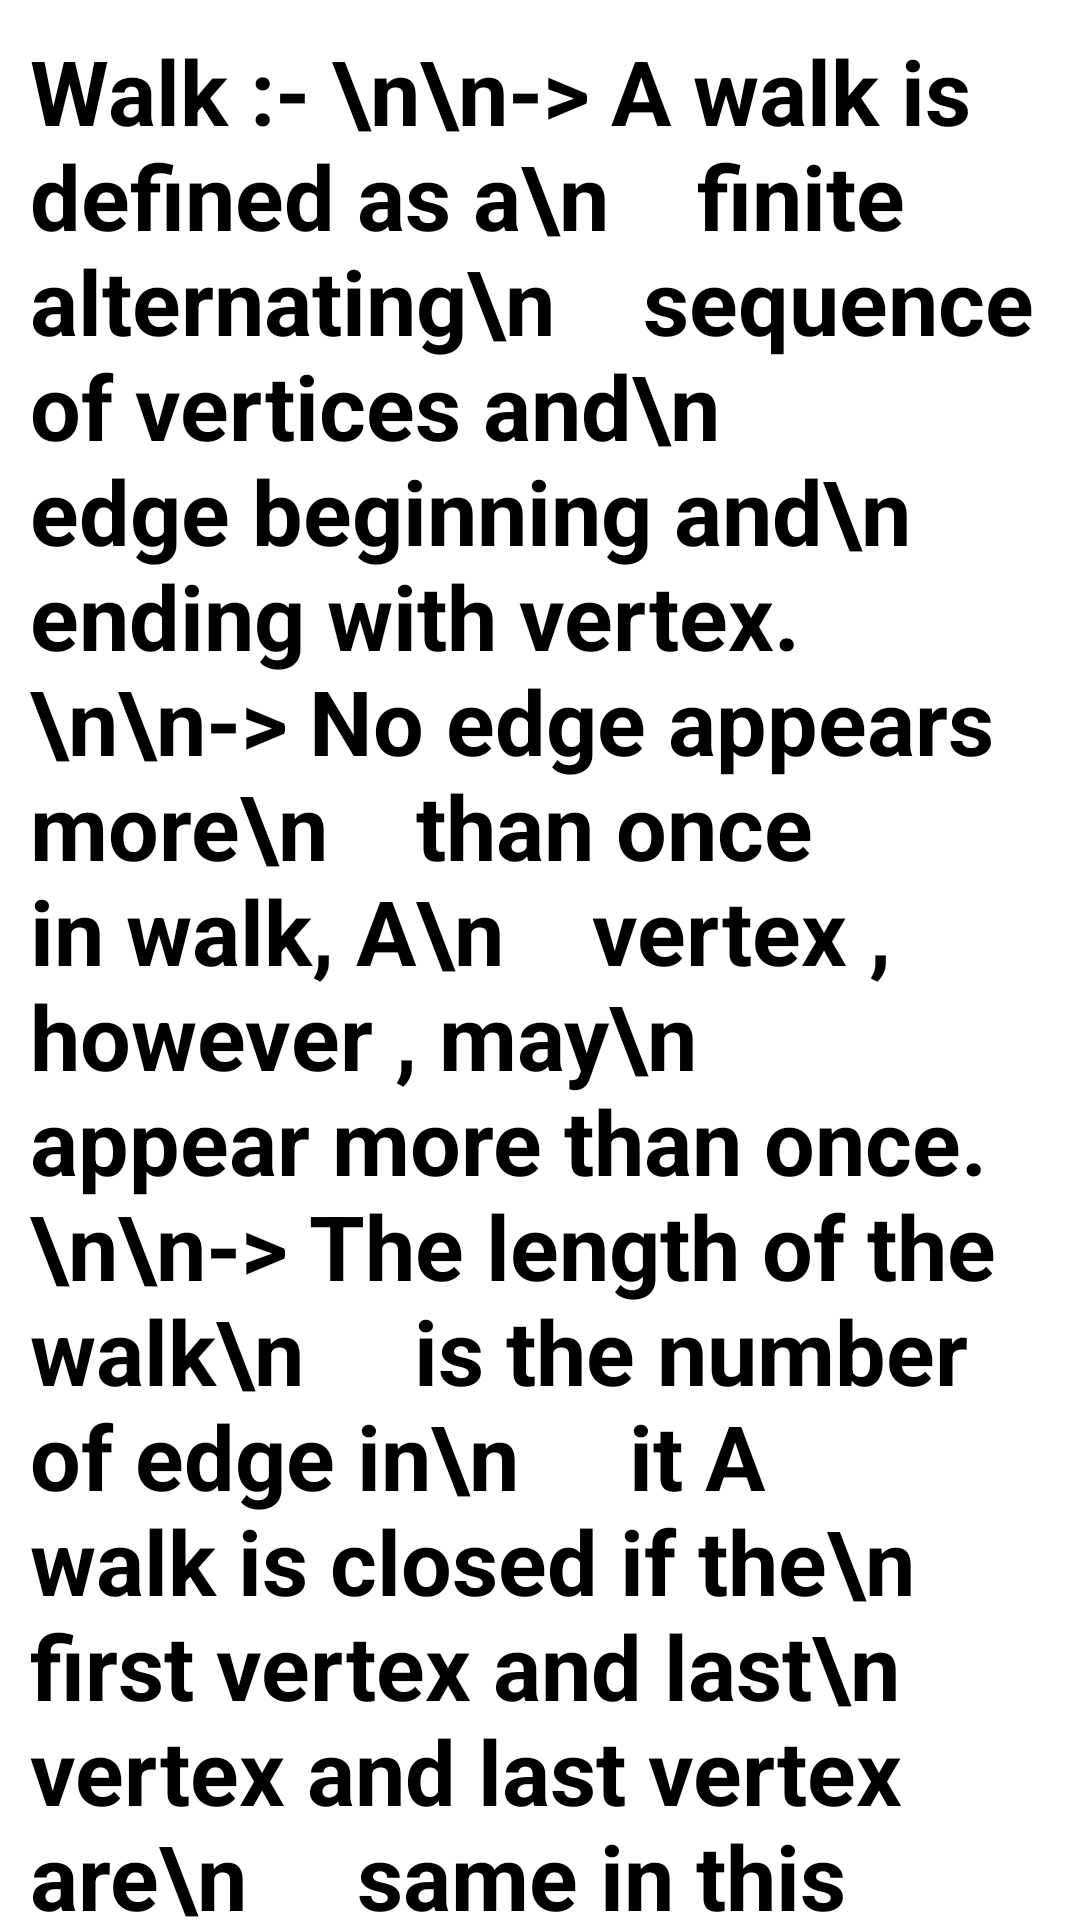

Android layout source for this screen:
<!-- AndroidManifest.xml: application theme Theme.AppCompat -->
<!-- res/layout/activity_main16.xml -->
<?xml version="1.0" encoding="utf-8"?>
<ScrollView xmlns:app="http://schemas.android.com/apk/res-auto"
    android:layout_width="match_parent"
    xmlns:android="http://schemas.android.com/apk/res/android"
    android:layout_height="match_parent"
    android:background="@color/white">

    <LinearLayout
        android:layout_width="match_parent"
        android:layout_height="wrap_content"
        android:orientation="vertical"
        android:layout_marginTop="10dp"
        android:layout_marginRight="10dp"
        android:layout_marginLeft="10dp">

        <TextView
            android:id="@+id/textView4"
            android:layout_width="match_parent"
            android:layout_height="1400dp"
            android:text="Walk :- \n\n-> A walk is defined as a\n    finite alternating\n    sequence of vertices and\n    edge beginning and\n    ending with vertex.\n\n-> No edge appears more\n    than once in walk, A\n    vertex , however , may\n    appear more than once.\n\n-> The length of the walk\n     is the number of edge in\n     it A walk is closed if the\n     first vertex and last\n     vertex and last vertex are\n     same in this graph.\n\nPath :- \n\n-> An open walk in which no\n    vertex appears more than\n    once is called path.\n\n-> The number of edge in\n     path is called length of\n     path we can be include\n     self loop in walk but not\n     in path.\n\nCircuit :- \n\n-> A closed walk in which\n    no vertex [except initial\n    and final vertex] appears\n    more than once is called\n    circuit.\n\nEx :-"
            android:textColor="@color/black"
            android:textStyle="bold"
            android:textSize="30sp"/>

        <ImageView
            android:id="@+id/imageView13"
            android:layout_width="match_parent"
            android:layout_height="250dp"
            android:layout_marginTop="10dp"
            android:layout_marginRight="100dp"
            app:srcCompat="@drawable/wpc" />

        <TextView
            android:id="@+id/textView9"
            android:layout_width="match_parent"
            android:layout_height="200dp"
            android:text="-> Here Above Graph,\n     Walk = Ae1Fe2Ee3D\n     Path = Ae6Be5Ce4De3E\n     Circuit = Ae6Be9Ge7Fe1A"
            android:textColor="@color/black"
            android:textStyle="bold"
            android:textSize="30sp"/>
    </LinearLayout>
</ScrollView>
<!-- resources referenced by this layout -->
<resources>
  <color name="black">#FF000000</color>
  <color name="white">#FFFFFFFF</color>
</resources>
